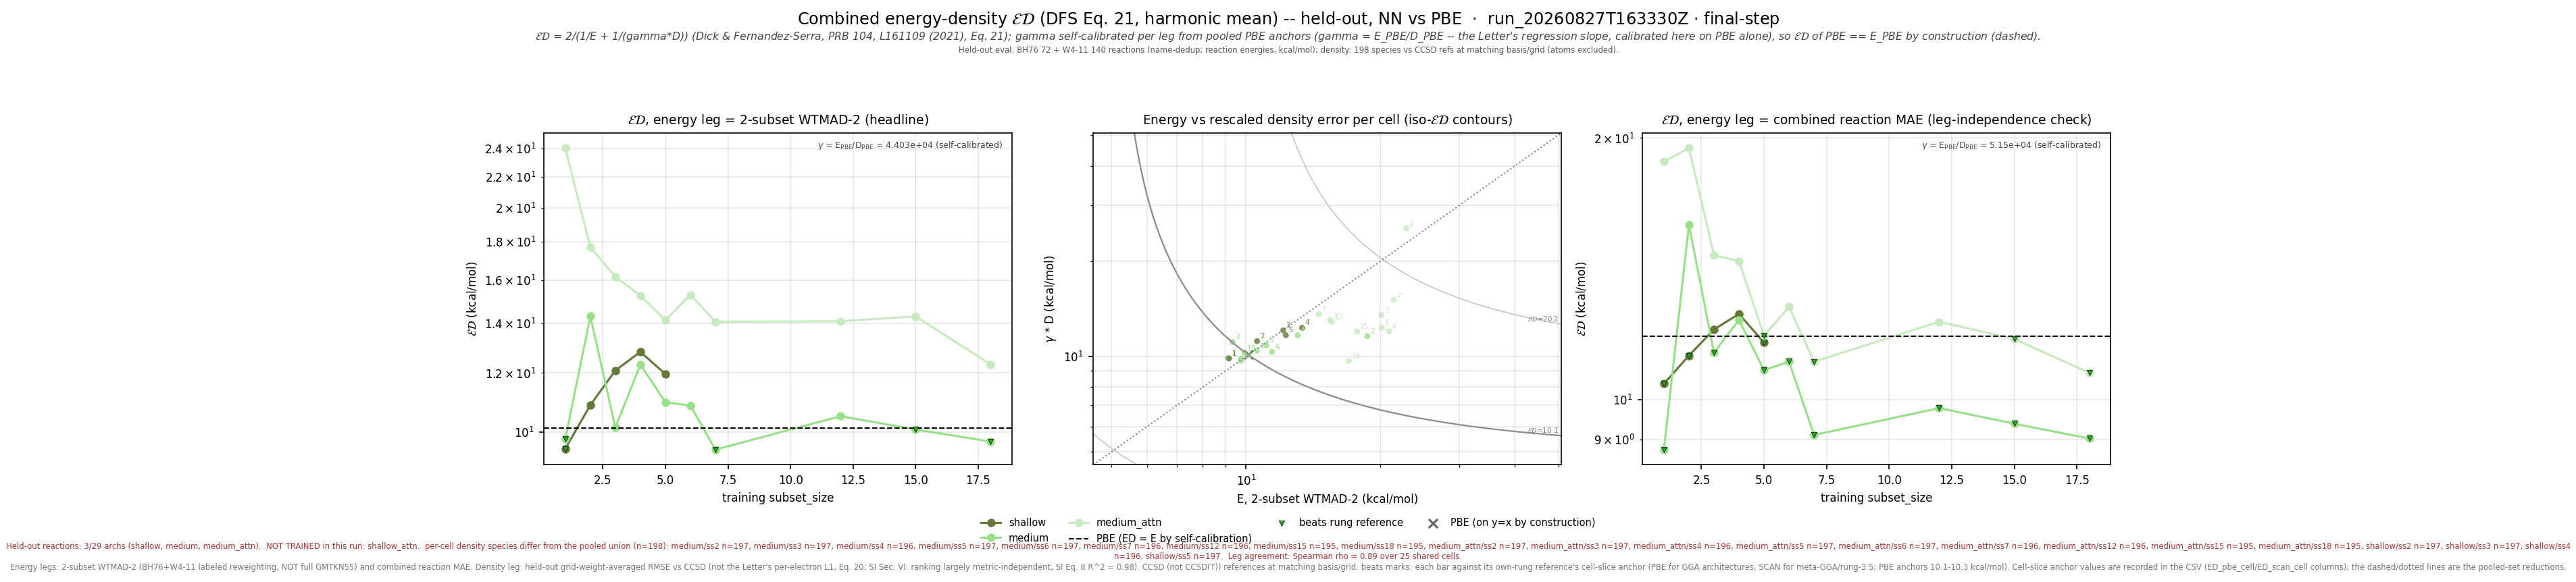

Source data for this figure (header and first rows):
leg, arch, subset_size, n_reactions, n_density_species, E_kcalmol, D_rmse, gamma, gammaD_kcalmol, ED_kcalmol, E_pbe_kcalmol, D_pbe_rmse, ED_pbe_kcalmol, beats_pbe, E_scan_kcalmol, D_scan_rmse, ED_scan_kcalmol, beats_scan, ED_pbe_cell_kcalmol, ED_scan_cell_kcalmol, n_reactions_slice
wtmad2, shallow, 1, 211, 198, 9.159, 0.0002239, 44031, 9.858, 9.496, 10.12, 0.0002298, 10.12, True, , , , , 10.16, , 211
wtmad2, shallow, 2, 212, 197, 10.58, 0.0002537, 44031, 11.17, 10.87, 10.12, 0.0002298, 10.12, False, , , , , 10.15, , 212
wtmad2, shallow, 3, 212, 197, 12.11, 0.0002744, 44031, 12.08, 12.09, 10.12, 0.0002298, 10.12, False, , , , , 10.15, , 212
wtmad2, shallow, 4, 211, 196, 13.35, 0.0002797, 44031, 12.31, 12.81, 10.12, 0.0002298, 10.12, False, , , , , 10.19, , 211
wtmad2, shallow, 5, 212, 197, 12.28, 0.0002649, 44031, 11.66, 11.96, 10.12, 0.0002298, 10.12, False, , , , , 10.15, , 212
wtmad2, medium, 1, 211, 198, 9.738, 0.0002236, 44031, 9.843, 9.79, 10.12, 0.0002298, 10.12, True, , , , , 10.14, , 211
wtmad2, medium, 2, 212, 197, 18.68, 0.000263, 44031, 11.58, 14.3, 10.12, 0.0002298, 10.12, False, , , , , 10.13, , 212
wtmad2, medium, 3, 212, 197, 9.326, 0.0002521, 44031, 11.1, 10.14, 10.12, 0.0002298, 10.12, False, , , , , 10.13, , 212
wtmad2, medium, 4, 211, 196, 13.04, 0.0002649, 44031, 11.67, 12.31, 10.12, 0.0002298, 10.12, False, , , , , 10.17, , 211
wtmad2, medium, 5, 212, 197, 11.09, 0.0002462, 44031, 10.84, 10.97, 10.12, 0.0002298, 10.12, False, , , , , 10.13, , 212
wtmad2, medium, 6, 211, 197, 11.42, 0.0002346, 44031, 10.33, 10.85, 10.12, 0.0002298, 10.12, False, , , , , 10.15, , 211
wtmad2, medium, 7, 209, 196, 9.098, 0.0002243, 44031, 9.875, 9.471, 10.12, 0.0002298, 10.12, True, , , , , 10.19, , 209
wtmad2, medium, 12, 206, 196, 10.58, 0.0002367, 44031, 10.42, 10.5, 10.12, 0.0002298, 10.12, False, , , , , 10.25, , 206
wtmad2, medium, 15, 204, 195, 9.914, 0.0002328, 44031, 10.25, 10.08, 10.12, 0.0002298, 10.12, True, , , , , 10.29, , 204
wtmad2, medium, 18, 202, 195, 9.736, 0.0002197, 44031, 9.675, 9.706, 10.12, 0.0002298, 10.12, True, , , , , 10.31, , 202
wtmad2, medium_attn, 1, 211, 198, 22.85, 0.0005767, 44031, 25.39, 24.05, 10.12, 0.0002298, 10.12, False, , , , , 10.14, , 211
wtmad2, medium_attn, 2, 212, 197, 21.4, 0.000343, 44031, 15.1, 17.71, 10.12, 0.0002298, 10.12, False, , , , , 10.13, , 212
wtmad2, medium_attn, 3, 212, 197, 20.1, 0.0003067, 44031, 13.5, 16.16, 10.12, 0.0002298, 10.12, False, , , , , 10.13, , 212
wtmad2, medium_attn, 4, 211, 196, 20.87, 0.0002726, 44031, 12, 15.24, 10.12, 0.0002298, 10.12, False, , , , , 10.17, , 211
wtmad2, medium_attn, 5, 212, 197, 15.41, 0.0002962, 44031, 13.04, 14.13, 10.12, 0.0002298, 10.12, False, , , , , 10.13, , 212
wtmad2, medium_attn, 6, 211, 197, 20.13, 0.0002797, 44031, 12.31, 15.28, 10.12, 0.0002298, 10.12, False, , , , , 10.15, , 211
wtmad2, medium_attn, 7, 209, 196, 14.55, 0.0003089, 44031, 13.6, 14.06, 10.12, 0.0002298, 10.12, False, , , , , 10.19, , 209
wtmad2, medium_attn, 12, 206, 196, 15.57, 0.000292, 44031, 12.86, 14.08, 10.12, 0.0002298, 10.12, False, , , , , 10.25, , 206
wtmad2, medium_attn, 15, 204, 195, 17.73, 0.000272, 44031, 11.98, 14.3, 10.12, 0.0002298, 10.12, False, , , , , 10.31, , 204
wtmad2, medium_attn, 18, 202, 195, 17, 0.0002195, 44031, 9.667, 12.32, 10.12, 0.0002298, 10.12, False, , , , , 10.34, , 202
mae, shallow, 1, 211, 198, 9.521, 0.0002239, 51502, 11.53, 10.43, 11.84, 0.0002298, 11.84, True, , , , , 11.98, , 211
mae, shallow, 2, 212, 197, 9.857, 0.0002537, 51502, 13.07, 11.24, 11.84, 0.0002298, 11.84, True, , , , , 11.97, , 212
mae, shallow, 3, 212, 197, 10.49, 0.0002744, 51502, 14.13, 12.04, 11.84, 0.0002298, 11.84, False, , , , , 11.97, , 212
mae, shallow, 4, 211, 196, 11.11, 0.0002797, 51502, 14.4, 12.55, 11.84, 0.0002298, 11.84, False, , , , , 12, , 211
mae, shallow, 5, 212, 197, 10.14, 0.0002649, 51502, 13.64, 11.63, 11.84, 0.0002298, 11.84, True, , , , , 11.97, , 212
mae, medium, 1, 211, 198, 7.07, 0.0002236, 51502, 11.51, 8.76, 11.84, 0.0002298, 11.84, True, , , , , 11.86, , 211
mae, medium, 2, 212, 197, 19.22, 0.000263, 51502, 13.55, 15.89, 11.84, 0.0002298, 11.84, False, , , , , 11.85, , 212
mae, medium, 3, 212, 197, 10.04, 0.0002521, 51502, 12.98, 11.33, 11.84, 0.0002298, 11.84, True, , , , , 11.85, , 212
mae, medium, 4, 211, 196, 11.28, 0.0002649, 51502, 13.64, 12.35, 11.84, 0.0002298, 11.84, False, , , , , 11.89, , 211
mae, medium, 5, 212, 197, 9.419, 0.0002462, 51502, 12.68, 10.81, 11.84, 0.0002298, 11.84, True, , , , , 11.85, , 212
mae, medium, 6, 211, 197, 10.2, 0.0002346, 51502, 12.08, 11.06, 11.84, 0.0002298, 11.84, True, , , , , 11.88, , 211
mae, medium, 7, 209, 196, 7.516, 0.0002243, 51502, 11.55, 9.107, 11.84, 0.0002298, 11.84, True, , , , , 11.85, , 209
mae, medium, 12, 206, 196, 8.162, 0.0002367, 51502, 12.19, 9.778, 11.84, 0.0002298, 11.84, True, , , , , 11.83, , 206
mae, medium, 15, 204, 195, 7.708, 0.0002328, 51502, 11.99, 9.383, 11.84, 0.0002298, 11.84, True, , , , , 11.82, , 204
mae, medium, 18, 202, 195, 7.501, 0.0002197, 51502, 11.32, 9.022, 11.84, 0.0002298, 11.84, True, , , , , 11.73, , 202
mae, medium_attn, 1, 211, 198, 13.73, 0.0005767, 51502, 29.7, 18.78, 11.84, 0.0002298, 11.84, False, , , , , 11.86, , 211
mae, medium_attn, 2, 212, 197, 21.7, 0.000343, 51502, 17.66, 19.48, 11.84, 0.0002298, 11.84, False, , , , , 11.85, , 212
mae, medium_attn, 3, 212, 197, 13.69, 0.0003067, 51502, 15.8, 14.67, 11.84, 0.0002298, 11.84, False, , , , , 11.85, , 212
mae, medium_attn, 4, 211, 196, 14.83, 0.0002726, 51502, 14.04, 14.42, 11.84, 0.0002298, 11.84, False, , , , , 11.89, , 211
mae, medium_attn, 5, 212, 197, 9.679, 0.0002962, 51502, 15.26, 11.84, 11.84, 0.0002298, 11.84, True, , , , , 11.85, , 212
mae, medium_attn, 6, 211, 197, 11.5, 0.0002797, 51502, 14.4, 12.79, 11.84, 0.0002298, 11.84, False, , , , , 11.88, , 211
mae, medium_attn, 7, 209, 196, 8.471, 0.0003089, 51502, 15.91, 11.06, 11.84, 0.0002298, 11.84, True, , , , , 11.85, , 209
mae, medium_attn, 12, 206, 196, 10.39, 0.000292, 51502, 15.04, 12.29, 11.84, 0.0002298, 11.84, False, , , , , 11.83, , 206
mae, medium_attn, 15, 204, 195, 10.11, 0.000272, 51502, 14.01, 11.74, 11.84, 0.0002298, 11.84, True, , , , , 11.94, , 204
mae, medium_attn, 18, 202, 195, 10.22, 0.0002195, 51502, 11.31, 10.74, 11.84, 0.0002298, 11.84, True, , , , , 11.86, , 202
wtmad2_eps_gamma_dfs, shallow, 1, 211, 198, 9.159, 0.01017, 1085, 11.03, 10.01, 10.12, 0.009198, 10.05, True, , , , , 10.09, , 211
wtmad2_eps_gamma_dfs, shallow, 2, 212, 197, 10.58, 0.01259, 1085, 13.66, 11.93, 10.12, 0.009198, 10.05, False, , , , , 10.07, , 212
wtmad2_eps_gamma_dfs, shallow, 3, 212, 197, 12.11, 0.01354, 1085, 14.69, 13.27, 10.12, 0.009198, 10.05, False, , , , , 10.07, , 212
wtmad2_eps_gamma_dfs, shallow, 4, 211, 196, 13.35, 0.0136, 1085, 14.75, 14.01, 10.12, 0.009198, 10.05, False, , , , , 10.09, , 211
wtmad2_eps_gamma_dfs, shallow, 5, 212, 197, 12.28, 0.01217, 1085, 13.21, 12.72, 10.12, 0.009198, 10.05, False, , , , , 10.07, , 212
wtmad2_eps_gamma_dfs, medium, 1, 211, 198, 9.738, 0.009022, 1085, 9.788, 9.763, 10.12, 0.009198, 10.05, True, , , , , 10.07, , 211
wtmad2_eps_gamma_dfs, medium, 2, 212, 197, 18.68, 0.01065, 1085, 11.55, 14.27, 10.12, 0.009198, 10.05, False, , , , , 10.05, , 212
wtmad2_eps_gamma_dfs, medium, 3, 212, 197, 9.326, 0.01161, 1085, 12.59, 10.72, 10.12, 0.009198, 10.05, False, , , , , 10.05, , 212
wtmad2_eps_gamma_dfs, medium, 4, 211, 196, 13.04, 0.01248, 1085, 13.54, 13.28, 10.12, 0.009198, 10.05, False, , , , , 10.07, , 211
wtmad2_eps_gamma_dfs, medium, 5, 212, 197, 11.09, 0.0107, 1085, 11.61, 11.34, 10.12, 0.009198, 10.05, False, , , , , 10.05, , 212
... 15 more rows
